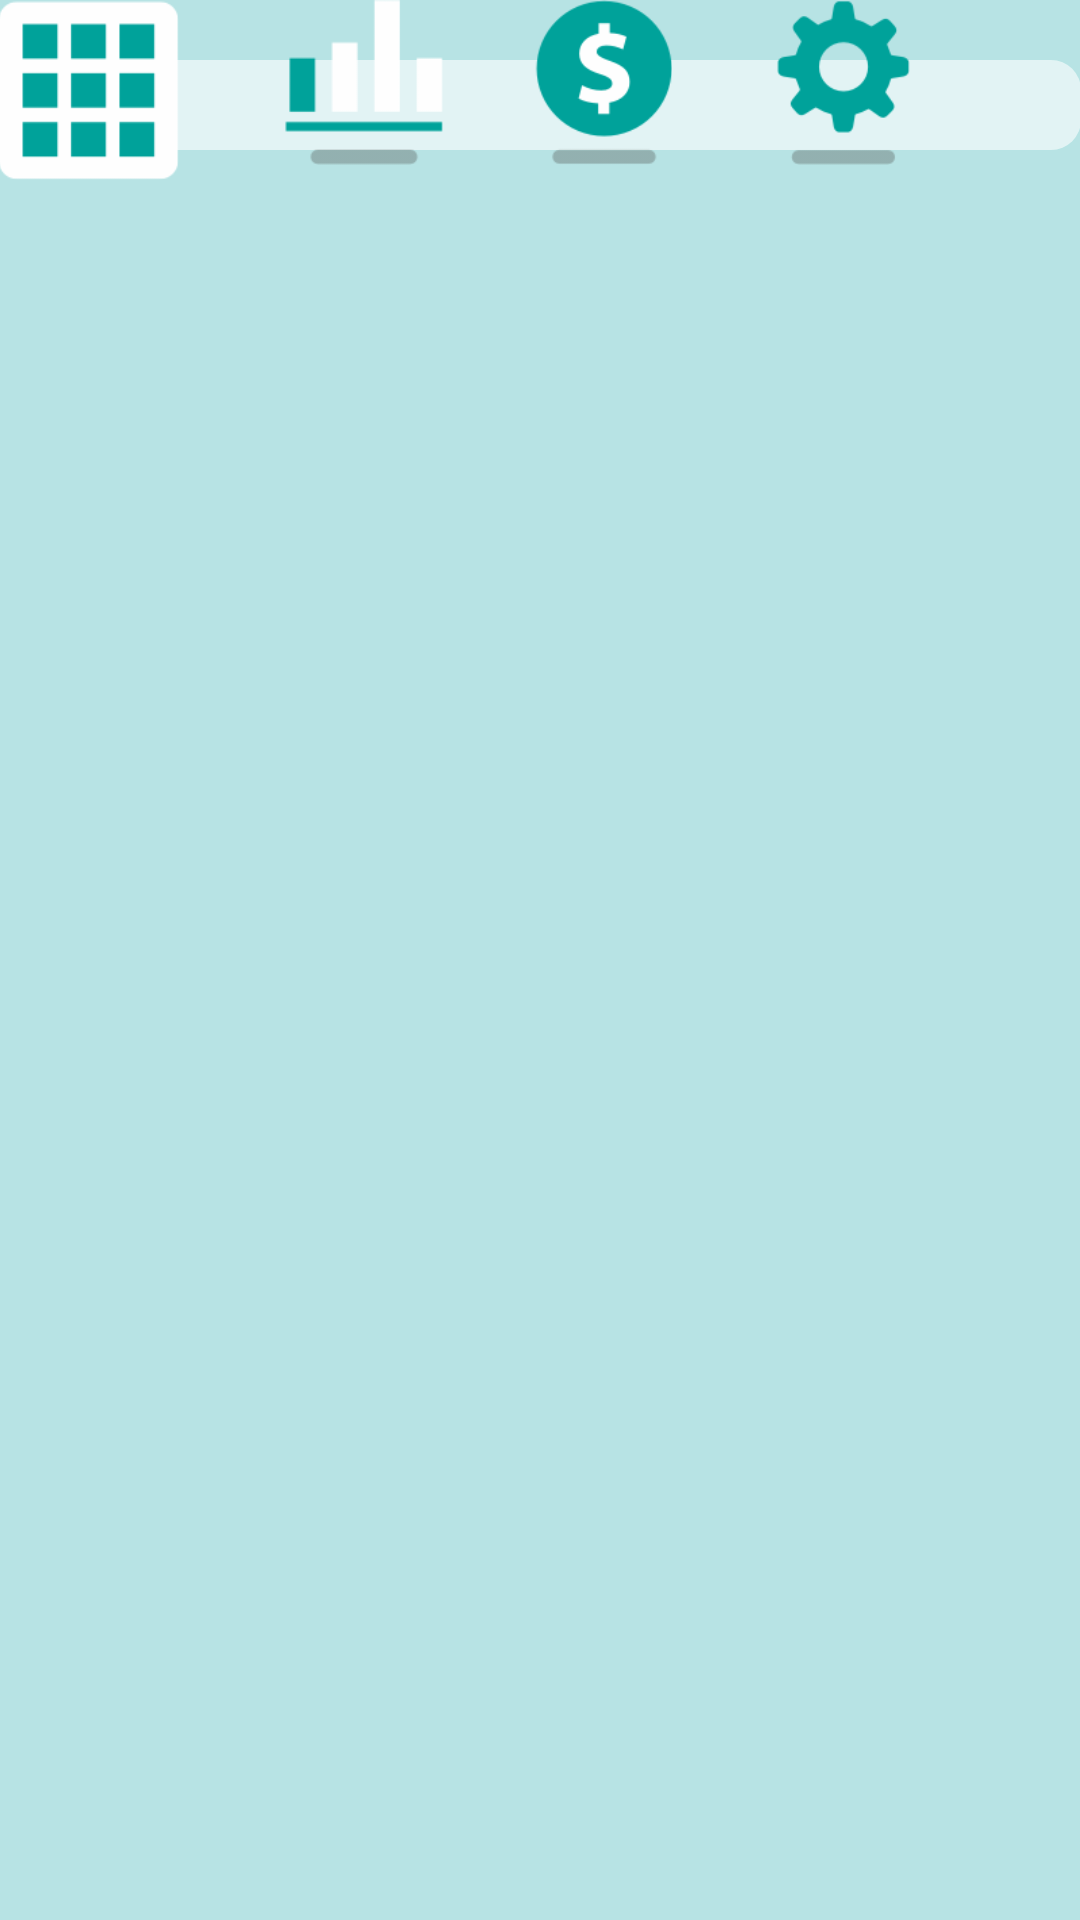

This screen was rendered from an Android layout file. Write that file and the resources it references.
<!-- AndroidManifest.xml: application theme AppTheme -->
<!-- res/layout/nav_bottom.xml -->
<?xml version="1.0" encoding="utf-8"?>
<RelativeLayout
    xmlns:android="http://schemas.android.com/apk/res/android"
    xmlns:tools="http://schemas.android.com/tools"
    android:layout_width="match_parent"
    android:layout_height="match_parent"
    android:paddingBottom="@dimen/activity_vertical_margin"
    android:paddingLeft="@dimen/activity_horizontal_margin"
    android:paddingRight="@dimen/activity_horizontal_margin"
    android:paddingTop="@dimen/activity_vertical_margin"
    tools:context="tw.ntust.e_burner.activity.ChooseActivity">

    <RelativeLayout
        android:layout_width="match_parent"
        android:layout_height="wrap_content">

        <ImageView
            android:layout_width="60dp"
            android:layout_height="60dp"
            android:id="@+id/imageView"
            android:layout_gravity="center_vertical"
            android:src="@drawable/menu_btn"
            android:adjustViewBounds="true"
            android:translationZ="1dp"/>

        <View
            android:layout_width="wrap_content"
            android:layout_height="30dp"
            android:background="@drawable/bg_white_round"
            android:layout_alignBottom="@+id/imageView"
            android:layout_alignParentStart="true"
            android:layout_marginBottom="10dp"
            android:id="@+id/imageView6"/>

        <ImageView
            android:layout_width="55dp"
            android:layout_height="55dp"
            android:id="@+id/imageView3"
            android:layout_gravity="center_vertical"
            android:src="@drawable/chart_icon"
            android:adjustViewBounds="true"
            android:translationZ="1dp"
            android:layout_marginStart="34dp"
            android:layout_alignParentTop="true"
            android:layout_toEndOf="@+id/imageView"/>

        <ImageView
            android:layout_width="55dp"
            android:layout_height="55dp"
            android:id="@+id/imageView4"
            android:layout_gravity="center_vertical"
            android:src="@drawable/plus_money_icon"
            android:adjustViewBounds="true"
            android:translationZ="1dp"
            android:layout_marginStart="25dp"
            android:layout_alignParentTop="true"
            android:layout_toEndOf="@+id/imageView3"/>

        <ImageView
            android:layout_width="55dp"
            android:layout_height="55dp"
            android:id="@+id/imageView5"
            android:layout_gravity="center_vertical"
            android:src="@drawable/setting_icon"
            android:adjustViewBounds="true"
            android:translationZ="1dp"
            android:layout_marginStart="25dp"
            android:layout_alignParentTop="true"
            android:layout_toEndOf="@+id/imageView4"/>
    </RelativeLayout>

</RelativeLayout>
<!-- resources referenced by this layout -->
<resources>
  <!-- drawable bg_white_round (drawable) -->
  <?xml version="1.0" encoding="UTF-8"?>
  <shape xmlns:android="http://schemas.android.com/apk/res/android">
      <solid android:color="#99FFFFFF"/>
      
      <corners android:radius="10dip"/>
      <padding android:left="0dip" android:top="0dip" android:right="0dip" android:bottom="0dip" />
  </shape>
  <!-- drawable chart_icon: png bitmap (drawable, 1215 bytes) -->
  <!-- drawable menu_btn: png bitmap (drawable, 1846 bytes) -->
  <!-- drawable plus_money_icon: png bitmap (drawable, 4575 bytes) -->
  <!-- drawable setting_icon: png bitmap (drawable, 4078 bytes) -->
  <style name="AppTheme" parent="Theme.AppCompat.Light.NoActionBar">
          
          <item name="colorPrimary">@color/colorPrimary</item>
          <item name="colorPrimaryDark">@color/colorPrimaryDark</item>
          <item name="colorAccent">@color/colorAccent</item>
          <item name="android:windowBackground">@color/colorThemeBackground</item>
          <item name="android:colorBackground">@color/colorThemeBackground</item>
      </style>
  <color name="colorPrimary">#3F51B5</color>
  <color name="colorPrimaryDark">#303F9F</color>
  <color name="colorAccent">#FF4081</color>
  <color name="colorThemeBackground">#b7e3e4</color>
</resources>
